Run: headless pygame with SDL's dummy video driver; simulated clock (each Clock.tick advances the game by its frame time, no real sleeping); random seed 0; keys injected as events and as key.get_pressed() state; mouse plan: one left click at the window centre at the start of phase 2, then a move to the lower-right quarter at the start of phase 3.
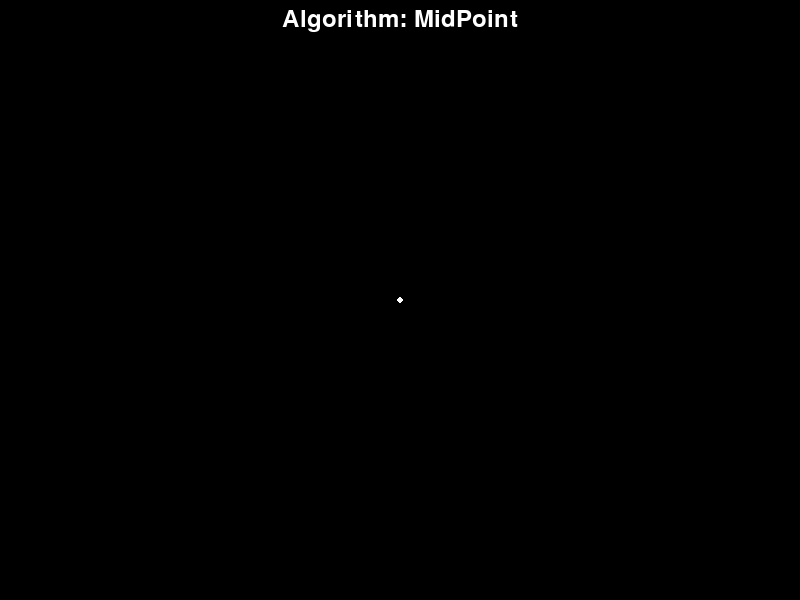
Frame 1 of 4 · flips 1–60 · no input
Frame 2 of 4 · flips 61–180 · clicked the window centre · tapped SPACE, RETURN · held RIGHT (→), D · screen unchanged from frame 1, image omitted
Frame 3 of 4 · flips 181–300 · moved the mouse to the lower-right quarter · held DOWN (↓), S · screen unchanged from frame 2, image omitted
Frame 4 of 4 · flips 301–420 · held LEFT (←), A, UP (↑), W · screen unchanged from frame 3, image omitted

The pygame program that drew these frames:

import pygame
import sys

# 初始化Pygame
pygame.init()

# 设置屏幕大小
screen_width = 800
screen_height = 600
screen = pygame.display.set_mode((screen_width, screen_height))
pygame.display.set_caption("基本图形元素的生成算法(圆、椭圆)")

# 屏幕中心坐标
center_x = screen_width // 2
center_y = screen_height // 2

# 定义颜色
color = (255, 255, 255)

# 定义画圆算法类型
MIDPOINT_ALGORITHM = 1
BRESENHAM_ALGORITHM = 2
ELLIPTIC_MIDPOINT_ALGORITHM = 3
current_algorithm = MIDPOINT_ALGORITHM  # 默认选择中点画圆算法


# 显示算法选择提示
def show_algorithm_prompt(message):
    screen.fill((0, 0, 0))  # 清空背景
    pygame.draw.circle(screen, color, (center_x, center_y), 3)

    font = pygame.font.Font(None, 36)
    text = font.render(message, True, color)
    text_rect = text.get_rect(center=(screen_width / 2, 20))
    screen.blit(font.render('', True, color), text_rect)
    screen.blit(text, text_rect)
    pygame.display.update()


# 转换坐标函数，将屏幕中心作为原点
def transform_coordinates(x, y):
    return int(x + center_x), int(center_y - y)


# 对称画圆
def CirclePoints(x, y):
    pygame.display.update()  # 更新显示
    pygame.time.delay(10)  # 添加延迟，使绘制慢一点
    if current_algorithm == MIDPOINT_ALGORITHM:
        screen.set_at(transform_coordinates(x, y), color)
        screen.set_at(transform_coordinates(x, -y), color)
        screen.set_at(transform_coordinates(-x, y), color)
        screen.set_at(transform_coordinates(-x, -y), color)
        screen.set_at(transform_coordinates(y, x), color)
        screen.set_at(transform_coordinates(y, -x), color)
        screen.set_at(transform_coordinates(-y, x), color)
        screen.set_at(transform_coordinates(-y, -x), color)
    elif (current_algorithm == BRESENHAM_ALGORITHM
          or current_algorithm == ELLIPTIC_MIDPOINT_ALGORITHM):
        screen.set_at(transform_coordinates(x, y), color)
        screen.set_at(transform_coordinates(x, -y), color)
        screen.set_at(transform_coordinates(-x, y), color)
        screen.set_at(transform_coordinates(-x, -y), color)


# 中点画圆算法
def MidPoint(r):
    x = 0
    y = r
    d = 1 - r
    CirclePoints(x, y)
    while x <= y:
        if d < 0:
            d += 2 * x + 3
        else:
            d += 2 * (x - y) + 5
            y -= 1
        x += 1
        CirclePoints(x, y)


# Bresenham画圆算法
def Bresenham(r):
    x, y = 0, r
    Delta = 2 * (1 - r)
    Limit = 0
    while y >= Limit:
        CirclePoints(x, y)
        if Delta < 0:
            Delta1 = 2 * (Delta + y) - 1
            direction = 1 if Delta1 <= 0 else 2
        elif Delta > 0:
            Delta2 = 2 * (Delta - x) - 1
            direction = 2 if Delta2 < 0 else 3
        else:
            direction = 2
        if direction == 1:
            x += 1
            Delta += 2 * x + 1
        elif direction == 2:
            x += 1
            y -= 1
            Delta += 2 * (x - y + 1)
        elif direction == 3:
            y -= 1
            Delta += (-2 * y + 1)


def Elliptic_MidPoint(a, b):
    x = int(a + 1 / 2)
    y = 0
    taa = a * a
    t2aa = 2 * taa
    t4aa = 2 * t2aa
    tbb = b * b
    t2bb = 2 * tbb
    t4bb = 2 * t2bb
    t2bbx = t2bb * x
    tx = x
    d1 = t2bbx * (x - 1) + tbb / 2 + t2aa * (a - tbb)
    while t2bb * tx > t2aa * y:
        CirclePoints(x, y)
        if d1 < 0:
            y += 1
            d1 += t4aa * y + t2aa
            tx = x - 1
        else:
            x -= 1
            y += 1
            d1 += -t4bb * x + t4aa * y + t2aa
            tx = x
    d2 = t2bb * (x * x + 1) - t4bb * x + t2aa * (y * y + y - tbb) + taa / 2
    while x >= 0:
        CirclePoints(x, y)
        if d2 < 0:
            x -= 1
            y += 1
            d2 += t4aa * y - t4bb * x + t2bb
        else:
            x -= 1
            d2 += -t4bb * x + t2bb


if __name__ == '__main__':
    show_algorithm_prompt("Algorithm: MidPoint")

    drawing = False
    start_point = None
    # 主循环
    while True:
        for event in pygame.event.get():
            if event.type == pygame.QUIT:
                pygame.quit()
                sys.exit()
            elif event.type == pygame.MOUSEBUTTONDOWN:
                start_point = pygame.mouse.get_pos()
                radius = pow(pow(start_point[0] - center_x, 2) + pow(start_point[1] - center_y, 2), 0.5)
                if current_algorithm == MIDPOINT_ALGORITHM:
                    MidPoint(radius)
                elif current_algorithm == BRESENHAM_ALGORITHM:
                    Bresenham(radius)
                elif current_algorithm == ELLIPTIC_MIDPOINT_ALGORITHM:
                    Elliptic_MidPoint(a=radius, b=radius / 2)
            elif event.type == pygame.KEYDOWN:
                if event.key == pygame.K_1:
                    current_algorithm = MIDPOINT_ALGORITHM
                    show_algorithm_prompt("Algorithm: MidPoint")
                elif event.key == pygame.K_2:
                    current_algorithm = BRESENHAM_ALGORITHM
                    show_algorithm_prompt("Algorithm: Bresenham")
                elif event.key == pygame.K_3:
                    current_algorithm = ELLIPTIC_MIDPOINT_ALGORITHM
                    show_algorithm_prompt("Algorithm: Elliptic MidPoint")

        pygame.display.update()
